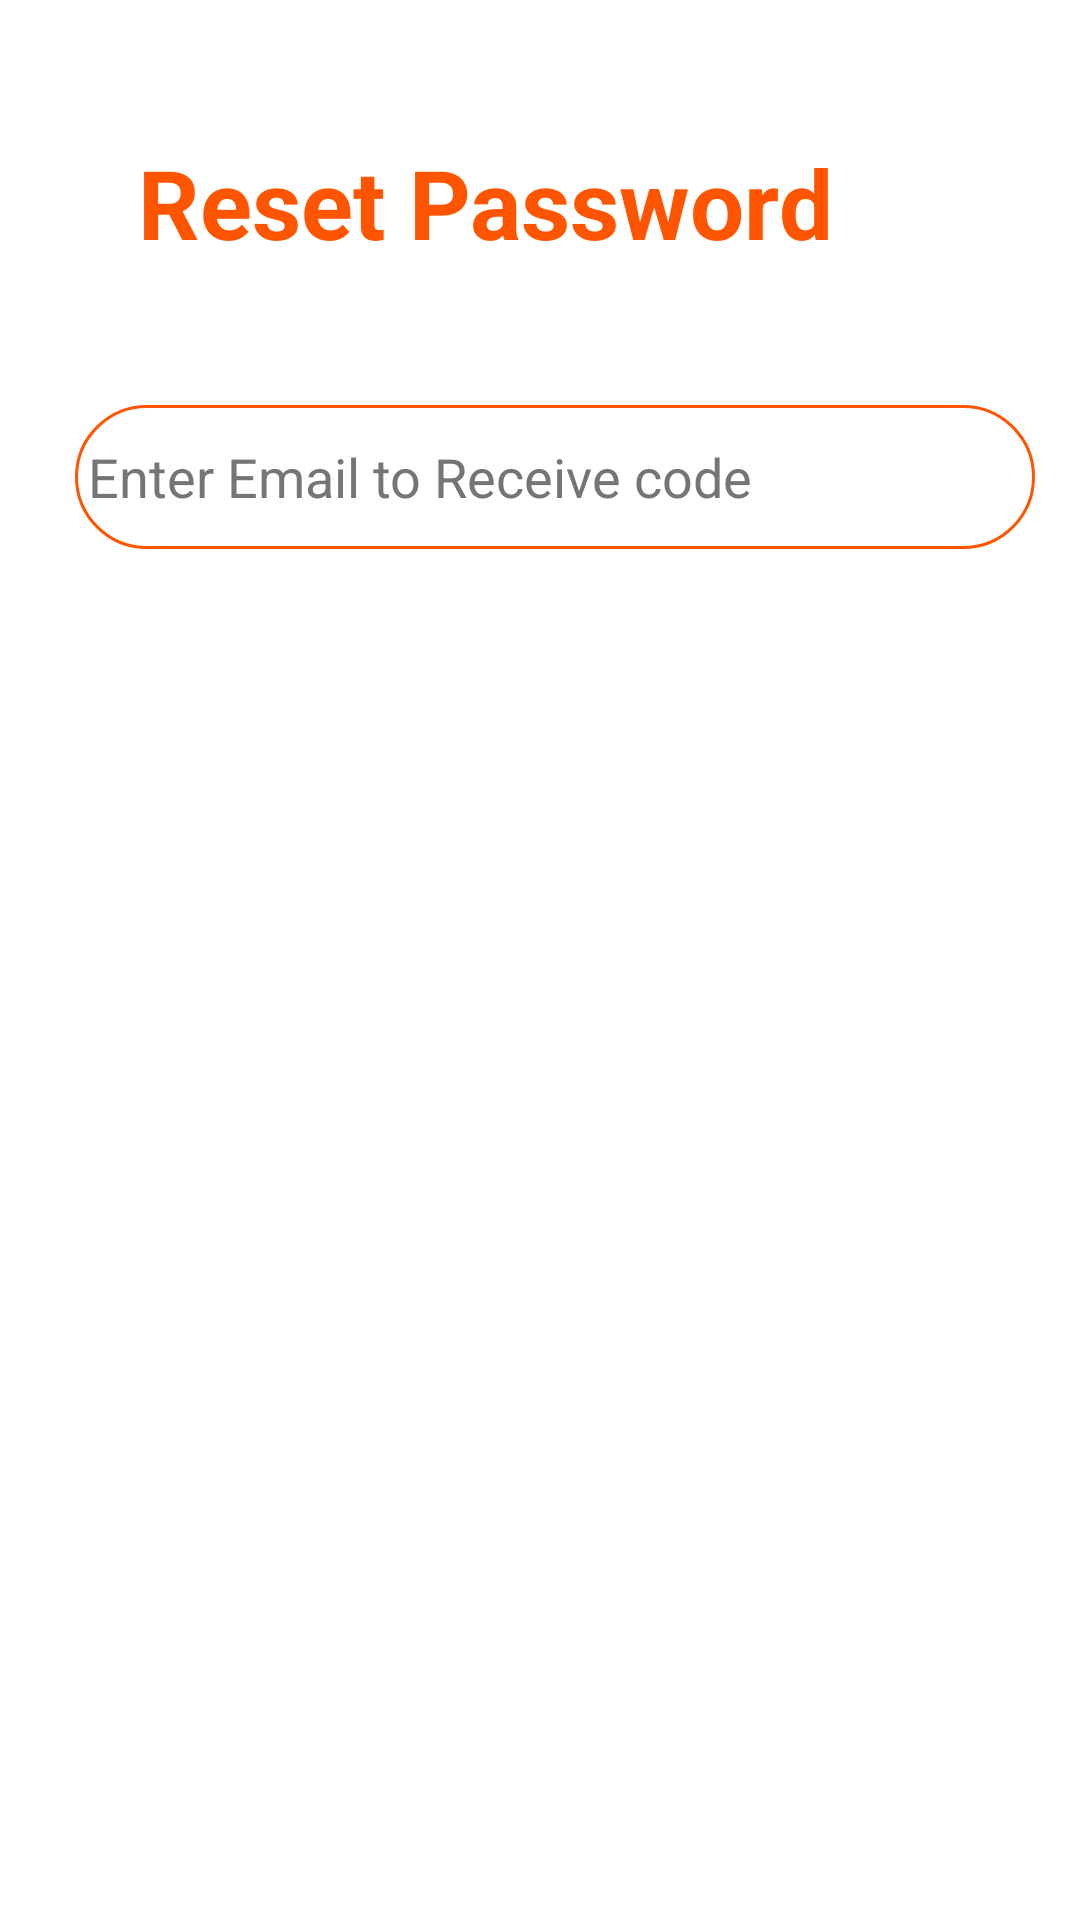

Layout XML and referenced resources for this Android screen:
<!-- AndroidManifest.xml: application theme Theme.Loginpage_materialdesign -->
<!-- res/layout/activity_forgot_password.xml -->
<?xml version="1.0" encoding="utf-8"?>
<LinearLayout xmlns:android="http://schemas.android.com/apk/res/android"
    xmlns:app="http://schemas.android.com/apk/res-auto"
    xmlns:tools="http://schemas.android.com/tools"
    android:layout_width="match_parent"
    android:layout_height="match_parent"
    android:orientation="vertical">

    <TextView
        android:id="@+id/textView6"
        android:layout_width="match_parent"
        android:layout_height="wrap_content"
        android:layout_marginTop="30dp"
        android:layout_marginLeft="25dp"
        android:layout_marginRight="15dp"
        android:text="Reset Password"
        android:textSize="32dp"
        android:padding="16sp"
        android:textColor="@color/colorPrimary"
        android:textStyle="bold"
        android:layout_gravity="center"/>

    <EditText
        android:id="@+id/Reset_email"
        android:layout_width="match_parent"
        android:layout_height="wrap_content"
        android:layout_marginLeft="25dp"
        android:layout_marginTop="30dp"
        android:layout_marginRight="15dp"
        android:background="@drawable/round_border"
        android:drawablePadding="16dp"
        android:autofillHints="emailAddress"
        android:ems="10"
        android:hint=" Enter Email to Receive code"
        android:inputType="textEmailAddress"
        android:minHeight="48dp"
        android:textColorHint="#757575"
        />


    <Button
        android:id="@+id/btn_resetpassword"
        android:layout_width="match_parent"
        android:layout_height="wrap_content"
        android:layout_margin="25dp"
        android:background="@drawable/round_bg"
        android:text="Reset Password"
        android:textColor="#FFFFFF"
        app:backgroundTint="@color/colorPrimary" />

    <Button
        android:id="@+id/go_to_login"
        android:layout_width="match_parent"
        android:layout_height="wrap_content"
        android:layout_gravity="center"
        android:background="@drawable/round_bg"
        android:text="Back to Login"
        android:textColor="@color/white"
        android:textSize="16dp"
        app:backgroundTint="@color/colorPrimary" />

</LinearLayout>
<!-- resources referenced by this layout -->
<resources>
  <color name="colorPrimary">#ff5500</color>
  <color name="white">#FFFFFFFF</color>
  <!-- drawable round_border (drawable) -->
  <?xml version="1.0" encoding="utf-8"?>
  <shape android:shape="rectangle" xmlns:android="http://schemas.android.com/apk/res/android">
      <stroke android:color="@color/colorPrimary" android:width="1dp"/>
      <corners android:radius="100dp"/>
  
  
  </shape>
  <style name="Theme.Loginpage_materialdesign" parent="Theme.MaterialComponents.DayNight.DarkActionBar">
          
          <item name="colorPrimary">@color/purple_500</item>
          <item name="colorPrimaryVariant">@color/purple_700</item>
          <item name="colorOnPrimary">@color/white</item>
          
          <item name="colorSecondary">@color/teal_200</item>
          <item name="colorSecondaryVariant">@color/teal_700</item>
          <item name="colorOnSecondary">@color/black</item>
          
          <item name="android:statusBarColor" tools:targetApi="21">?attr/colorPrimaryVariant</item>
          
      </style>
  <color name="purple_500">#FF6200EE</color>
  <color name="purple_700">#FF3700B3</color>
  <color name="teal_200">#FF03DAC5</color>
  <color name="teal_700">#FF018786</color>
  <color name="black">#FF000000</color>
</resources>
